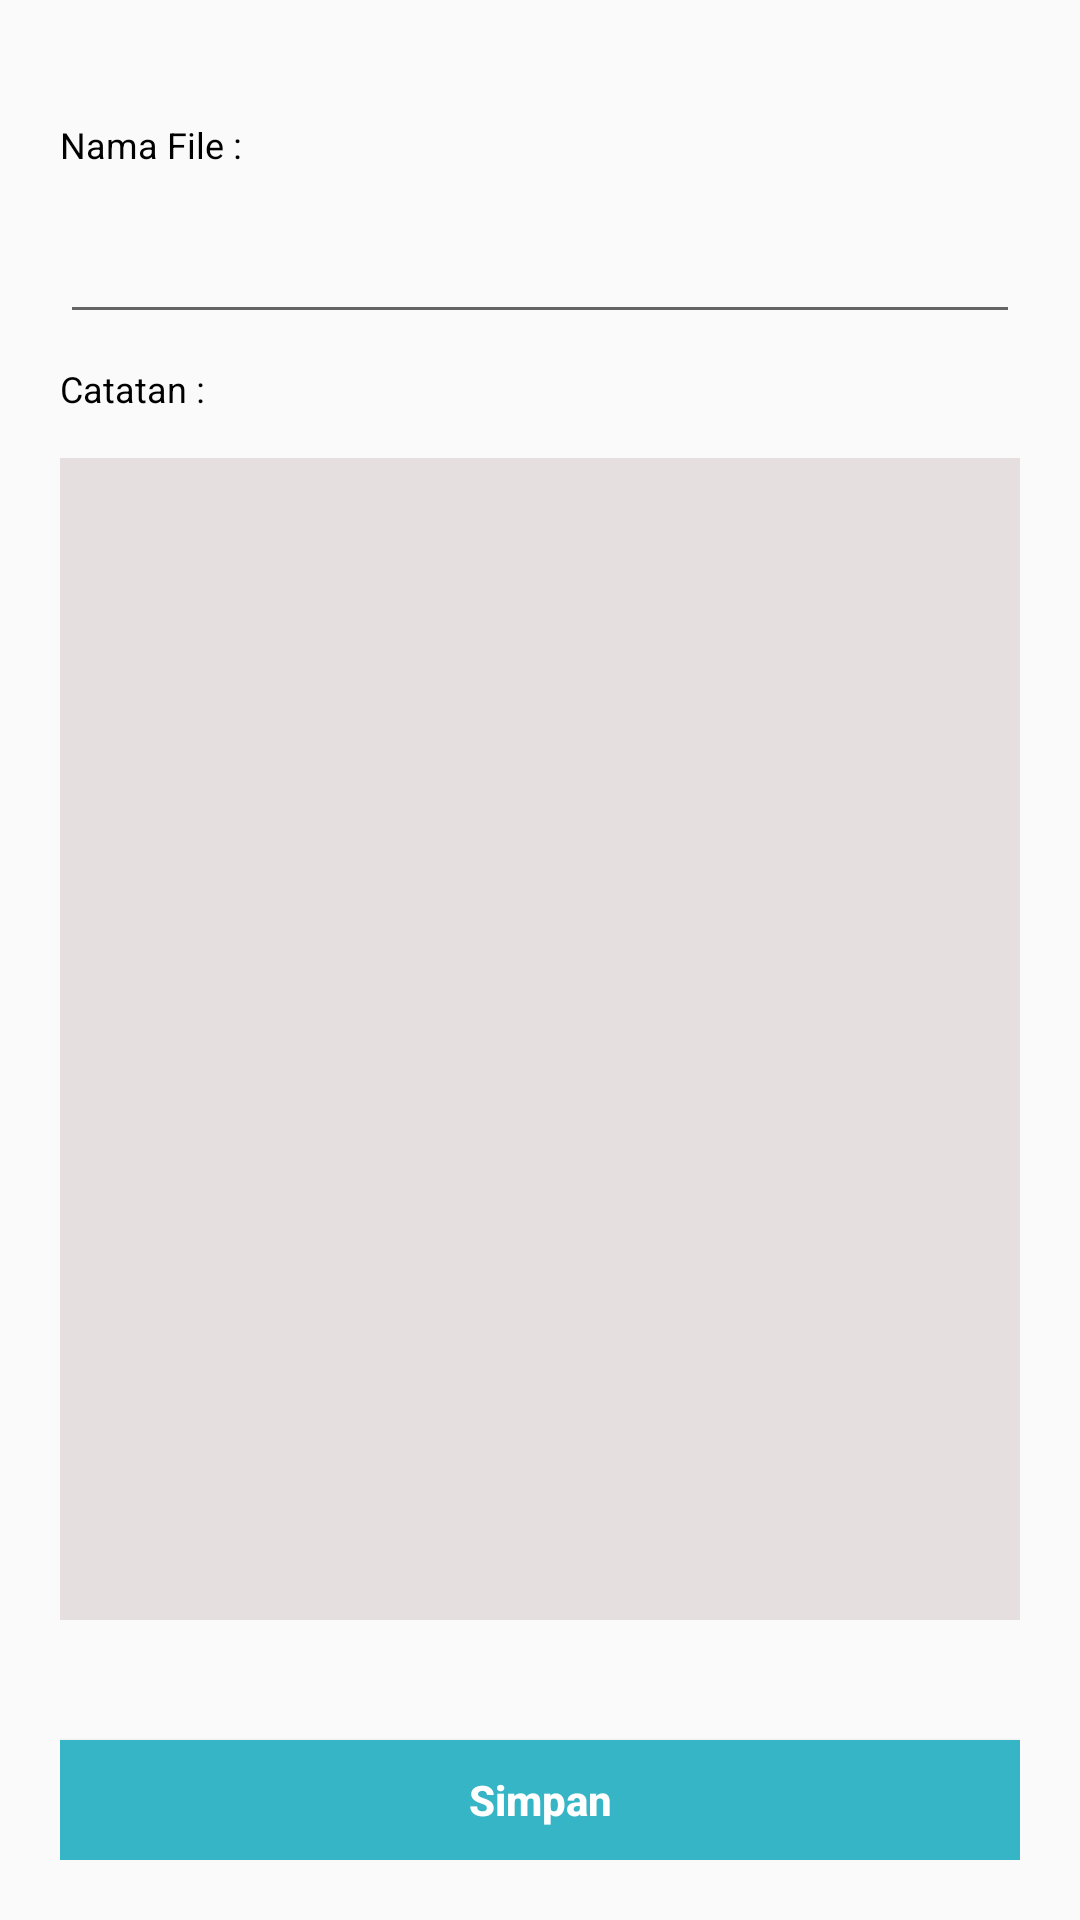

Android layout source for this screen:
<!-- AndroidManifest.xml: application theme AppTheme -->
<!-- res/layout/activity_insert_and_view.xml -->
<?xml version="1.0" encoding="utf-8"?>
<LinearLayout xmlns:android="http://schemas.android.com/apk/res/android"
    xmlns:app="http://schemas.android.com/apk/res-auto"
    xmlns:tools="http://schemas.android.com/tools"
    android:layout_width="match_parent"
    android:layout_height="match_parent"
    android:orientation="vertical"
    tools:context=".InsertAndViewActivity">

    <LinearLayout
        android:layout_width="match_parent"
        android:layout_height="match_parent"
        android:orientation="vertical"
        android:padding="20dp">

        <TextView
            android:layout_width="wrap_content"
            android:layout_height="wrap_content"
            android:layout_marginTop="20dp"
            android:layout_marginBottom="5dp"
            android:text="Nama File : "
            android:textColor="#000"
            android:textSize="12sp" />

        <EditText
            android:id="@+id/editFilename"
            android:layout_width="match_parent"
            android:layout_height="40dp"
            android:layout_marginTop="10dp"
            android:padding="5dp"
            android:singleLine="true"
            android:textSize="14sp" />

        <TextView
            android:layout_width="wrap_content"
            android:layout_height="wrap_content"
            android:layout_marginTop="10dp"
            android:layout_marginBottom="5dp"
            android:text="Catatan :
"
            android:textColor="#000"
            android:textSize="12sp" />

        <EditText
            android:id="@+id/editContent"
            android:layout_width="match_parent"
            android:layout_height="match_parent"
            android:layout_marginTop="10dp"
            android:layout_weight="1"
            android:background="#E6DFDF"
            android:gravity="top|left"
            android:padding="5dp"
            android:singleLine="false"
            android:textColor="#000"
            android:textSize="14sp" />

        <Button
            android:id="@+id/btnSimpan"
            android:layout_width="match_parent"
            android:layout_height="40dp"
            android:layout_marginTop="40dp"
            android:background="@color/colorPrimary"
            android:text="Simpan"
            android:textAllCaps="false"
            android:textColor="#FFF"
            android:textSize="14sp"
            android:onClick="onClick"
            android:textStyle="bold" />

    </LinearLayout>
</LinearLayout>
<!-- resources referenced by this layout -->
<resources>
  <color name="colorPrimary">#36b5c6</color>
  <style name="AppTheme" parent="Theme.AppCompat.Light.DarkActionBar">
          
          <item name="colorPrimary">@color/colorPrimary</item>
          <item name="colorPrimaryDark">@color/colorPrimaryDark</item>
          <item name="colorAccent">@color/colorAccent</item>
  
      </style>
  <color name="colorPrimaryDark">#02719c</color>
  <color name="colorAccent">#ef2222</color>
</resources>
